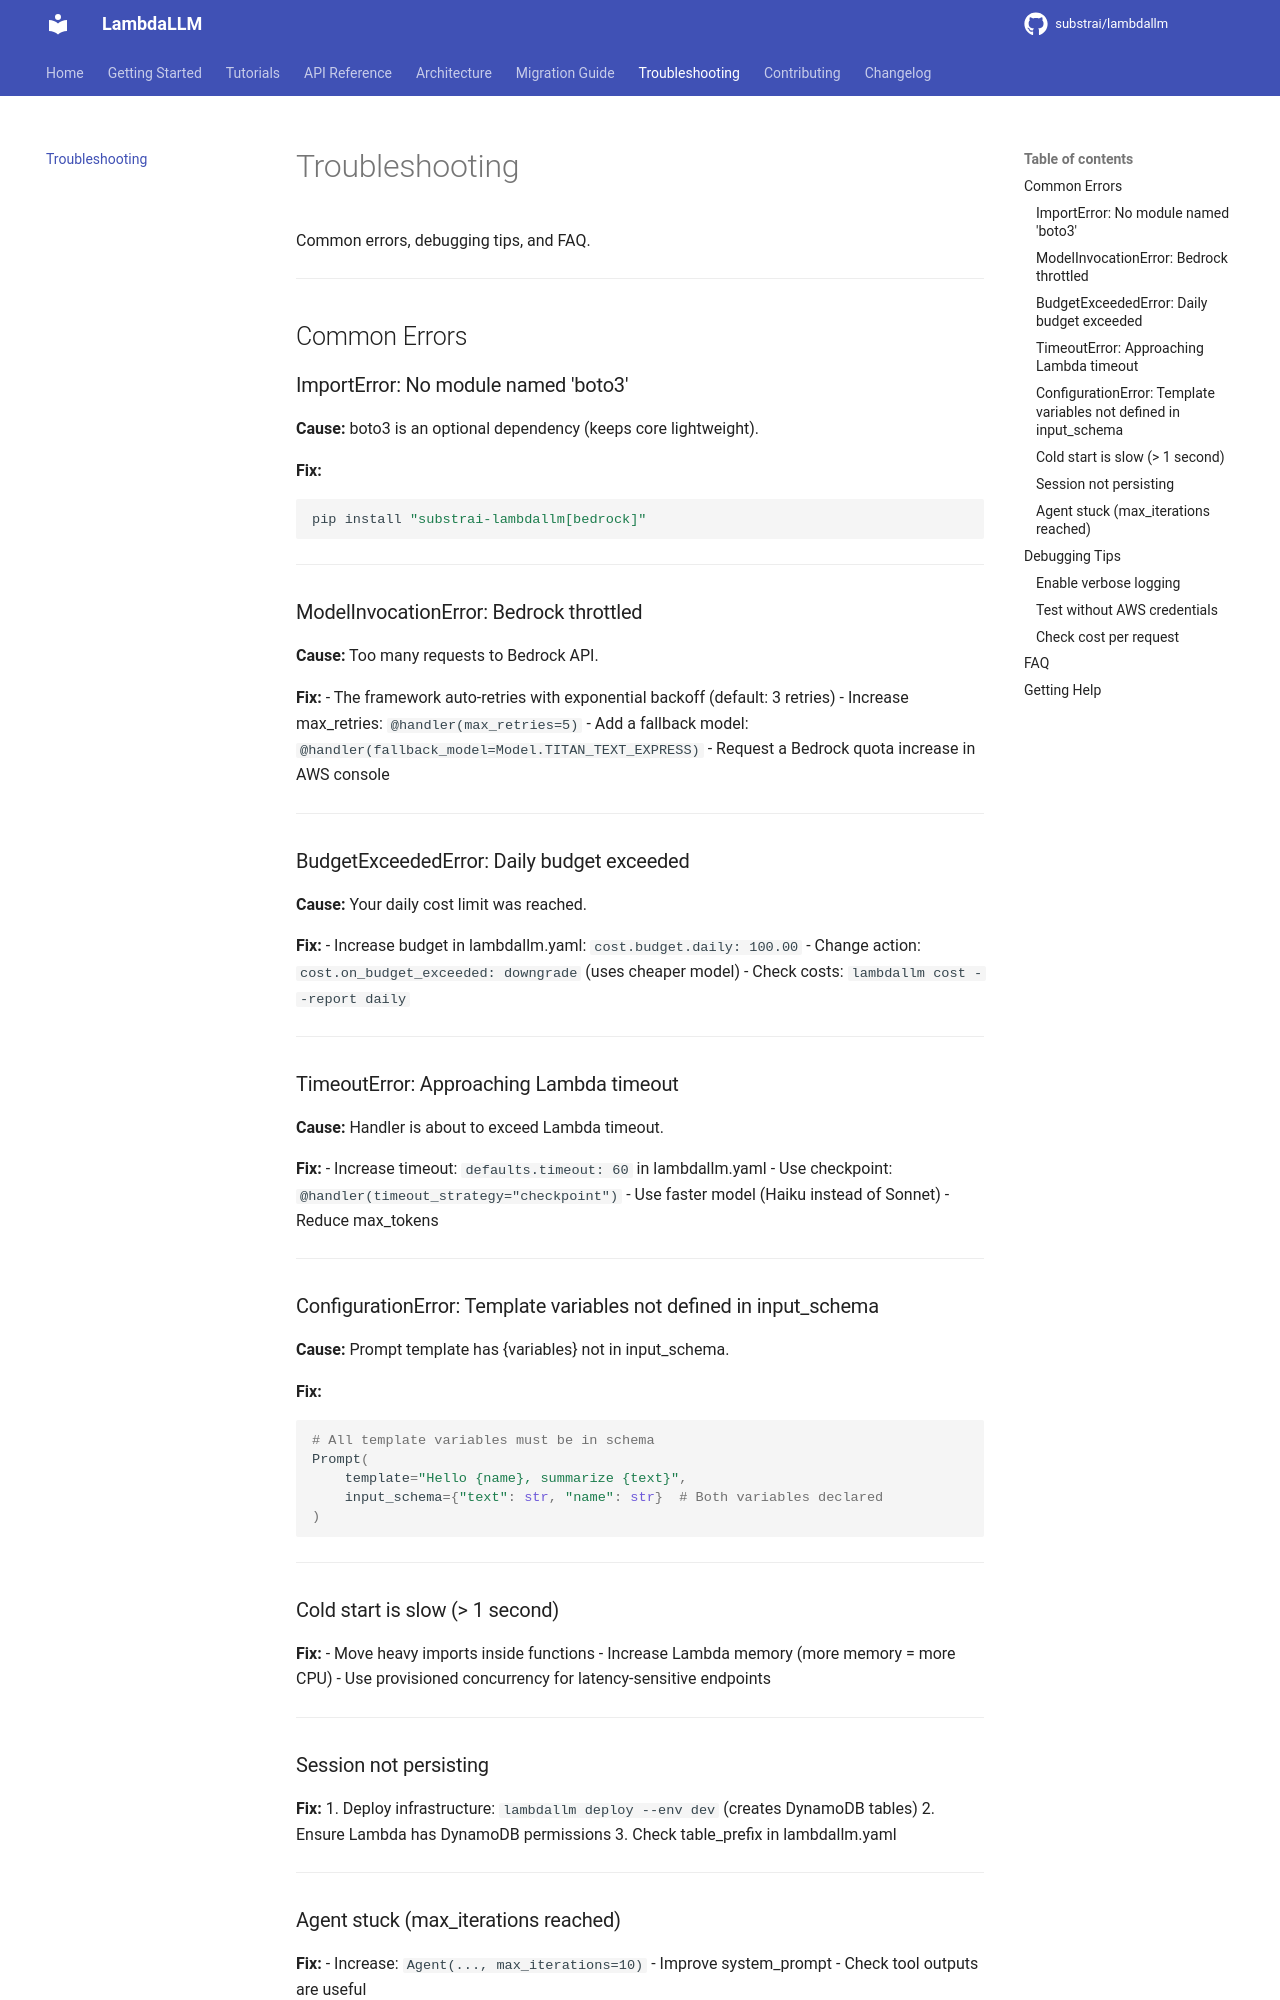

repository: substrai/lambdallm · page: troubleshooting/index.html · generator: mkdocs

# Troubleshooting

Common errors, debugging tips, and FAQ.

---

## Common Errors

### ImportError: No module named 'boto3'

**Cause:** boto3 is an optional dependency (keeps core lightweight).

**Fix:**
```bash
pip install "substrai-lambdallm[bedrock]"
```

---

### ModelInvocationError: Bedrock throttled

**Cause:** Too many requests to Bedrock API.

**Fix:**
- The framework auto-retries with exponential backoff (default: 3 retries)
- Increase max_retries: `@handler(max_retries=5)`
- Add a fallback model: `@handler(fallback_model=Model.TITAN_TEXT_EXPRESS)`
- Request a Bedrock quota increase in AWS console

---

### BudgetExceededError: Daily budget exceeded

**Cause:** Your daily cost limit was reached.

**Fix:**
- Increase budget in lambdallm.yaml: `cost.budget.daily: 100.00`
- Change action: `cost.on_budget_exceeded: downgrade` (uses cheaper model)
- Check costs: `lambdallm cost --report daily`

---

### TimeoutError: Approaching Lambda timeout

**Cause:** Handler is about to exceed Lambda timeout.

**Fix:**
- Increase timeout: `defaults.timeout: 60` in lambdallm.yaml
- Use checkpoint: `@handler(timeout_strategy="checkpoint")`
- Use faster model (Haiku instead of Sonnet)
- Reduce max_tokens

---

### ConfigurationError: Template variables not defined in input_schema

**Cause:** Prompt template has {variables} not in input_schema.

**Fix:**
```python
# All template variables must be in schema
Prompt(
    template="Hello {name}, summarize {text}",
    input_schema={"text": str, "name": str}  # Both variables declared
)
```

---

### Cold start is slow (> 1 second)

**Fix:**
- Move heavy imports inside functions
- Increase Lambda memory (more memory = more CPU)
- Use provisioned concurrency for latency-sensitive endpoints

---

### Session not persisting

**Fix:**
1. Deploy infrastructure: `lambdallm deploy --env dev` (creates DynamoDB tables)
2. Ensure Lambda has DynamoDB permissions
3. Check table_prefix in lambdallm.yaml

---
